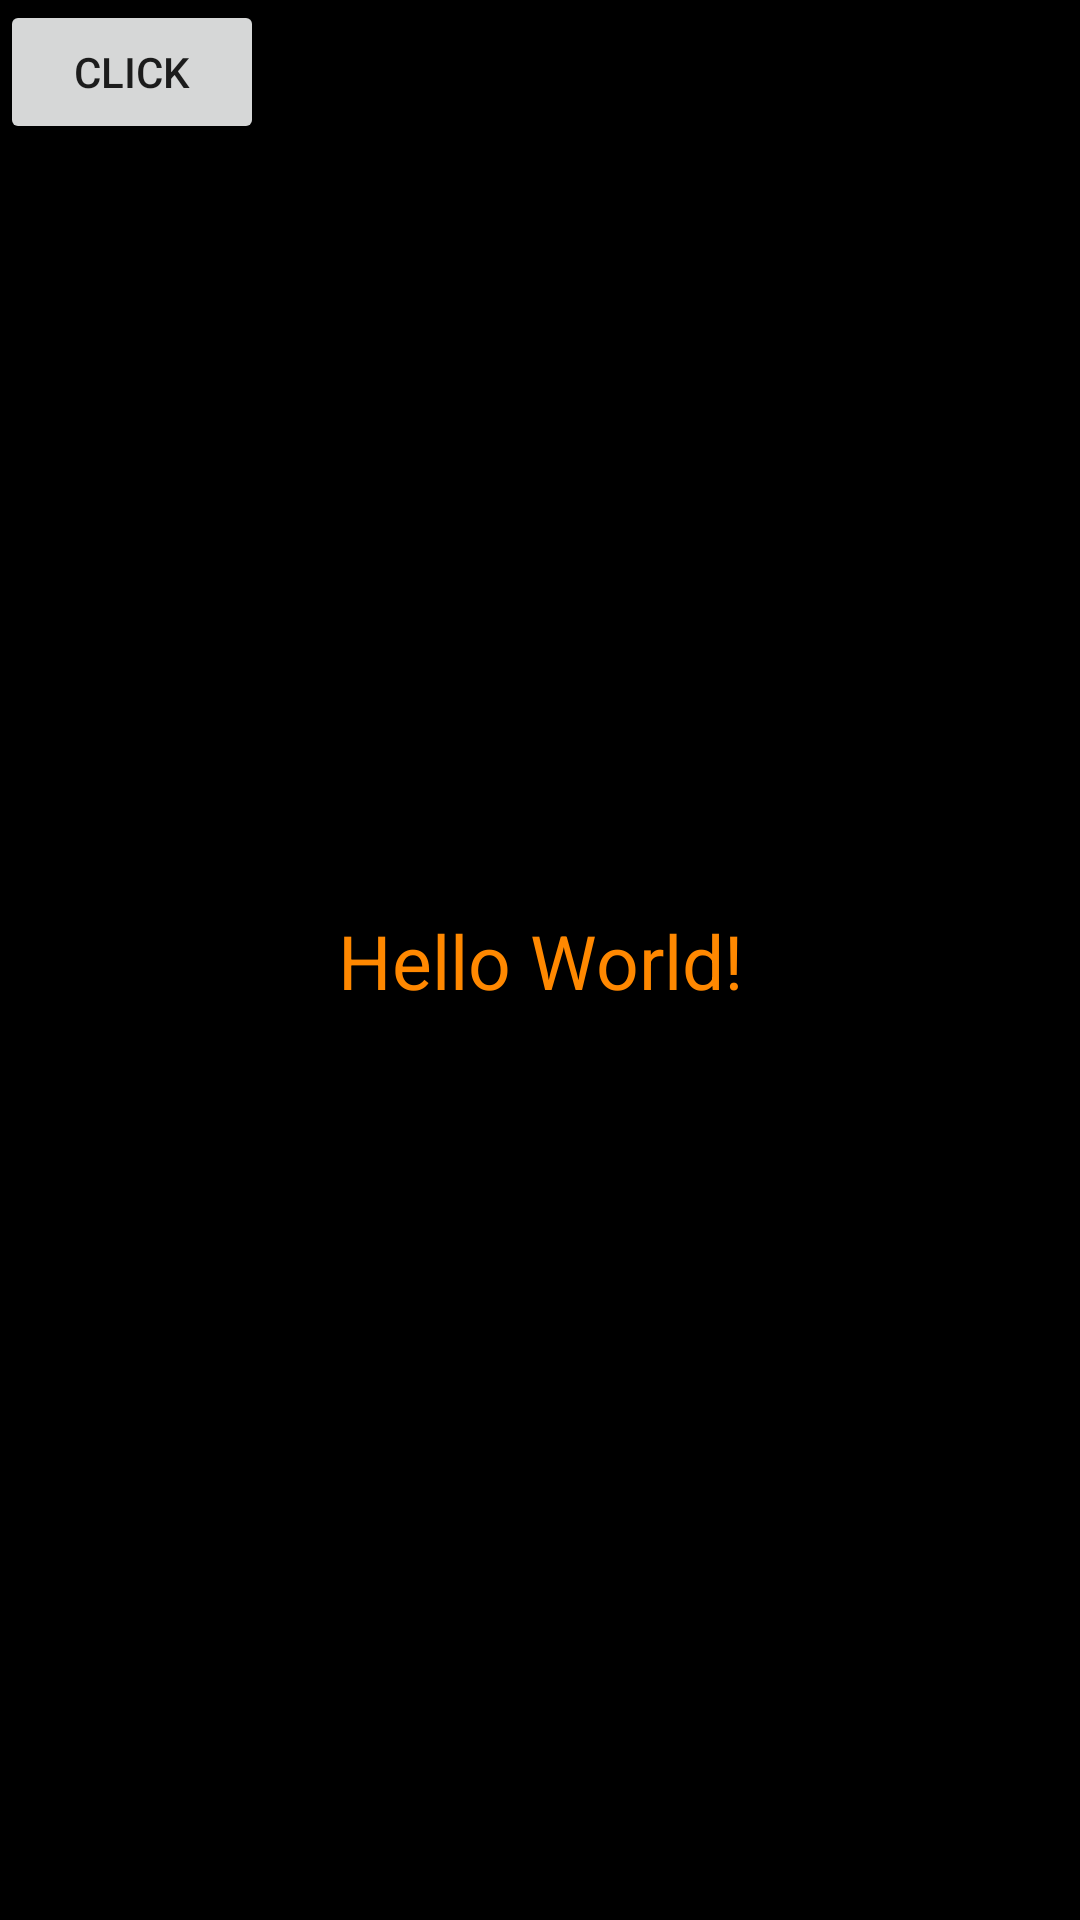

Reconstruct the res/layout file that produces this screen, plus the resources it refers to.
<!-- AndroidManifest.xml: application theme AppTheme -->
<!-- res/layout/activity_main.xml -->
<?xml version="1.0" encoding="utf-8"?>
<android.support.constraint.ConstraintLayout xmlns:android="http://schemas.android.com/apk/res/android"
    xmlns:app="http://schemas.android.com/apk/res-auto"
    xmlns:tools="http://schemas.android.com/tools"
    android:layout_width="match_parent"
    android:layout_height="match_parent"
    android:background="@android:color/black"
    tools:context=".MainActivity">

    <TextView
        android:layout_width="wrap_content"
        android:layout_height="wrap_content"
        android:text="Hello World!"
        android:textColor="@android:color/holo_orange_dark"
        android:textSize="25sp"
        android:maxLines="2"
        android:ellipsize="end"
        android:id="@+id/textview"
        android:marqueeRepeatLimit="marquee_forever"
        app:layout_constraintBottom_toBottomOf="parent"
        app:layout_constraintLeft_toLeftOf="parent"
        app:layout_constraintRight_toRightOf="parent"
        app:layout_constraintTop_toTopOf="parent" />

    <ImageView
        android:id="@+id/arrow"
        android:layout_width="wrap_content"
        android:layout_height="wrap_content"
        android:layout_marginTop="108dp"
        android:src="@drawable/tail_right"
        android:visibility="gone"
        app:layout_constraintEnd_toEndOf="parent"
        app:layout_constraintHorizontal_bias="0.891"
        app:layout_constraintStart_toStartOf="parent"
        app:layout_constraintTop_toTopOf="parent" />

    <Button
        android:layout_width="wrap_content"
        android:layout_height="wrap_content"
        android:id="@+id/button"
        android:text="click"/>
</android.support.constraint.ConstraintLayout>
<!-- resources referenced by this layout -->
<resources>
  <!-- drawable tail_right: png bitmap (drawable, 201 bytes) -->
  <style name="AppTheme" parent="Theme.AppCompat.Light.DarkActionBar">
          
          <item name="colorPrimary">@color/colorPrimary</item>
          <item name="colorPrimaryDark">@color/colorPrimaryDark</item>
          <item name="colorAccent">@color/colorAccent</item>
      </style>
  <!-- not gathered from this repository: default colours our renderer supplied (Android Studio template values) -->
  <color name="colorPrimary">#FF6200EE</color>
  <color name="colorPrimaryDark">#FF3700B3</color>
  <color name="colorAccent">#FF03DAC5</color>
</resources>
